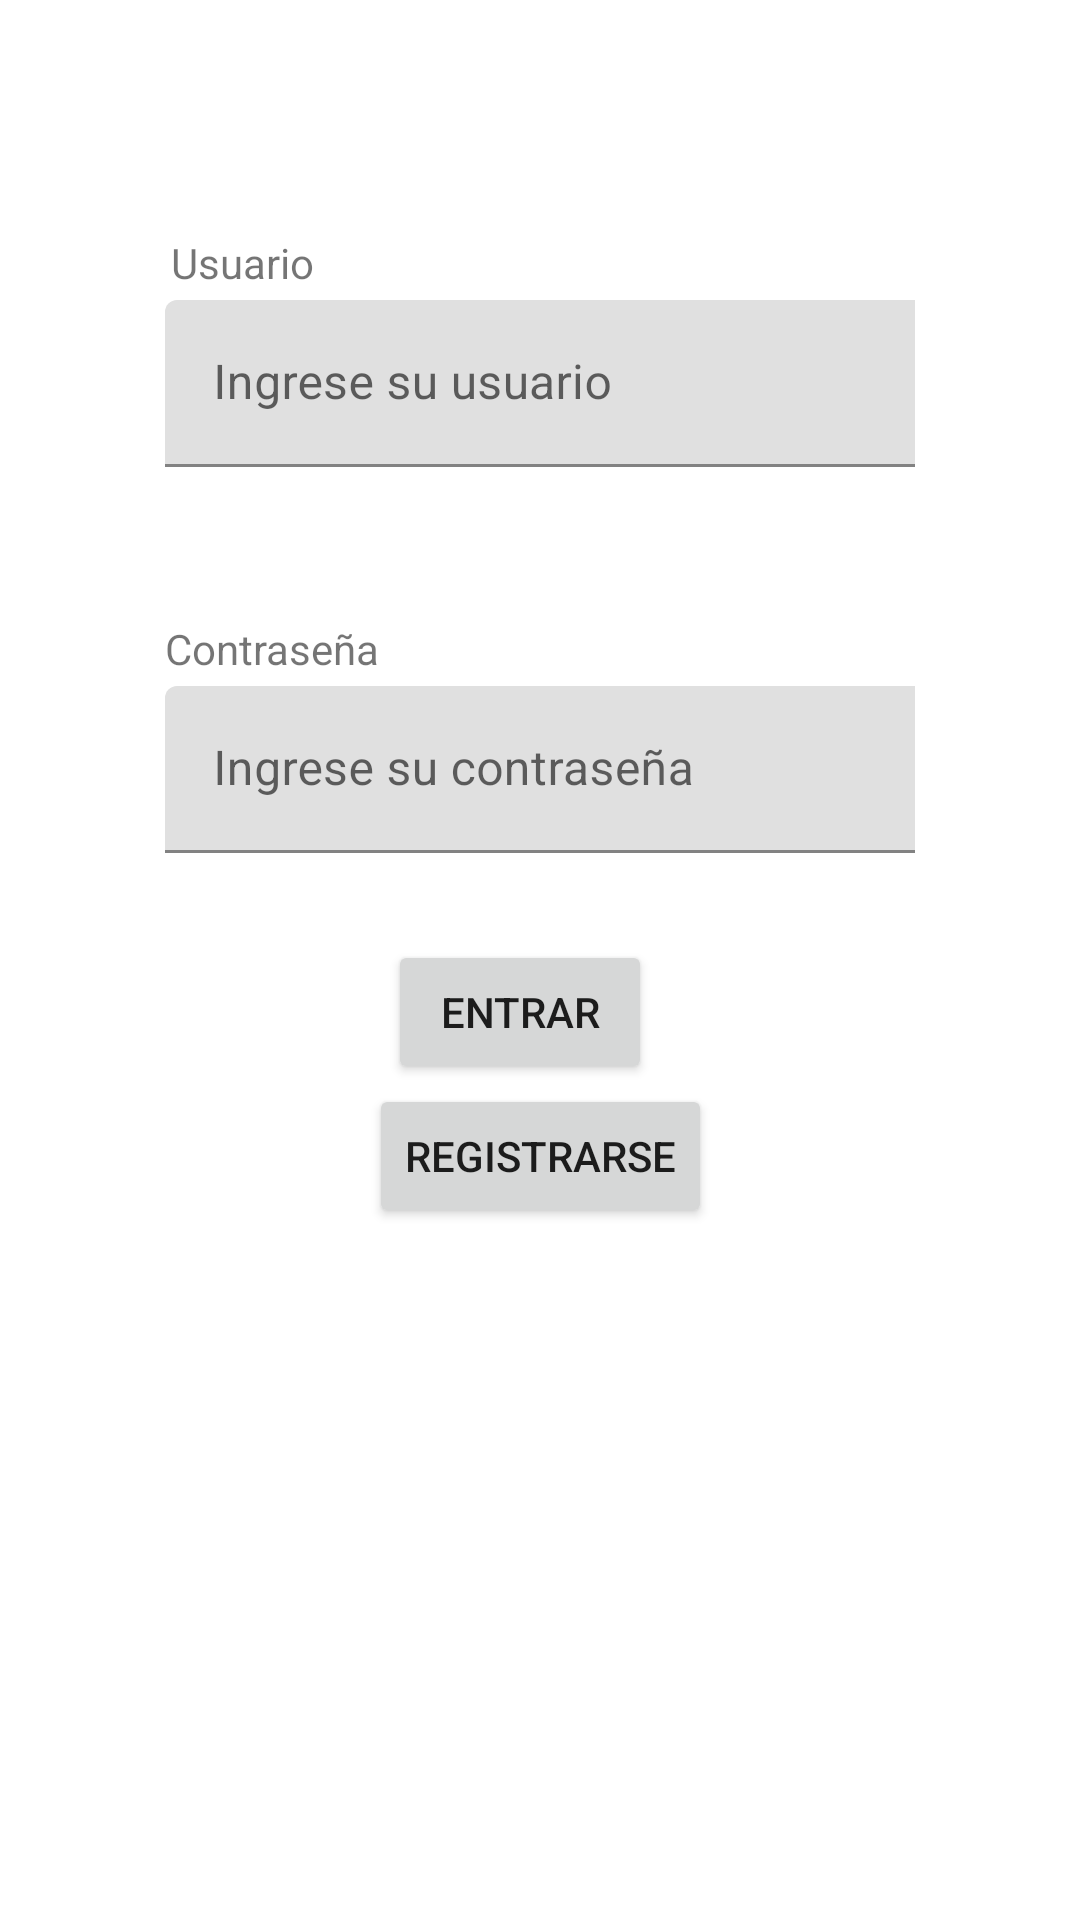

Android layout source for this screen:
<!-- AndroidManifest.xml: application theme Theme.AndroidExamenP2 -->
<!-- res/layout/activity_main.xml -->
<?xml version="1.0" encoding="utf-8"?>
<androidx.constraintlayout.widget.ConstraintLayout xmlns:android="http://schemas.android.com/apk/res/android"
    xmlns:app="http://schemas.android.com/apk/res-auto"
    xmlns:tools="http://schemas.android.com/tools"
    android:layout_width="match_parent"
    android:layout_height="match_parent"
    tools:context=".MainActivity">

    <com.google.android.material.textfield.TextInputLayout
        android:id="@+id/lytUsername"
        android:layout_width="0dp"
        android:layout_height="wrap_content"
        android:layout_marginStart="55dp"
        android:layout_marginTop="100dp"
        android:layout_marginEnd="55dp"
        app:layout_constraintEnd_toEndOf="parent"
        app:layout_constraintStart_toStartOf="parent"
        app:layout_constraintTop_toTopOf="parent">

        <com.google.android.material.textfield.TextInputEditText
            android:id="@+id/txtUsername"
            android:layout_width="300dp"
            android:layout_height="wrap_content"
            android:hint="@string/ingresarUsuario" />
    </com.google.android.material.textfield.TextInputLayout>

    <com.google.android.material.textfield.TextInputLayout
        android:id="@+id/lytPassword"
        android:layout_width="0dp"
        android:layout_height="wrap_content"
        android:layout_marginStart="55dp"
        android:layout_marginTop="3dp"
        android:layout_marginEnd="55dp"
        app:layout_constraintEnd_toEndOf="parent"
        app:layout_constraintStart_toStartOf="parent"
        app:layout_constraintTop_toBottomOf="@+id/textView">

        <com.google.android.material.textfield.TextInputEditText
            android:id="@+id/txtPassword"
            android:layout_width="300dp"
            android:layout_height="wrap_content"
            android:hint="@string/ingresarContraseña"
            android:inputType="textPassword" />
    </com.google.android.material.textfield.TextInputLayout>

    <Button
        android:id="@+id/btnRegistrar"
        android:layout_width="wrap_content"
        android:layout_height="wrap_content"
        android:layout_marginTop="77dp"
        android:text="@string/registrarse"
        app:layout_constraintEnd_toEndOf="parent"
        app:layout_constraintStart_toStartOf="parent"
        app:layout_constraintTop_toBottomOf="@+id/lytPassword" />

    <Button
        android:id="@+id/btnEntrar"
        android:layout_width="wrap_content"
        android:layout_height="wrap_content"
        android:layout_marginEnd="20dp"
        android:text="@string/entrar"
        app:layout_constraintBottom_toTopOf="@+id/btnRegistrar"
        app:layout_constraintEnd_toEndOf="@+id/btnRegistrar" />

    <TextView
        android:id="@+id/textView"
        android:layout_width="wrap_content"
        android:layout_height="wrap_content"
        android:layout_marginTop="51dp"
        android:text="@string/contraseña"
        app:layout_constraintStart_toStartOf="@+id/lytPassword"
        app:layout_constraintTop_toBottomOf="@+id/lytUsername" />

    <TextView
        android:id="@+id/textView2"
        android:layout_width="wrap_content"
        android:layout_height="wrap_content"
        android:layout_marginStart="2dp"
        android:layout_marginBottom="3dp"
        android:text="@string/usuario"
        app:layout_constraintBottom_toTopOf="@+id/lytUsername"
        app:layout_constraintStart_toStartOf="@+id/lytUsername" />

</androidx.constraintlayout.widget.ConstraintLayout>
<!-- resources referenced by this layout -->
<resources>
  <string name="entrar">Entrar</string>
  <string name="ingresarUsuario">Ingrese su usuario</string>
  <string name="registrarse">Registrarse</string>
  <string name="usuario">Usuario</string>
  <style name="Theme.AndroidExamenP2" parent="Theme.MaterialComponents.DayNight.DarkActionBar">
          
          <item name="colorPrimary">@color/purple_500</item>
          <item name="colorPrimaryVariant">@color/purple_700</item>
          <item name="colorOnPrimary">@color/white</item>
          
          <item name="colorSecondary">@color/teal_200</item>
          <item name="colorSecondaryVariant">@color/teal_700</item>
          <item name="colorOnSecondary">@color/black</item>
          
          <item name="android:statusBarColor" tools:targetApi="l">?attr/colorPrimaryVariant</item>
          
      </style>
  <!-- not gathered from this repository: default colours our renderer supplied (Android Studio template values) -->
  <color name="purple_500">#FF6200EE</color>
  <color name="purple_700">#FF3700B3</color>
  <color name="teal_200">#FF03DAC5</color>
  <color name="teal_700">#FF018786</color>
  <color name="black">#FF000000</color>
  <color name="white">#FFFFFFFF</color>
</resources>
